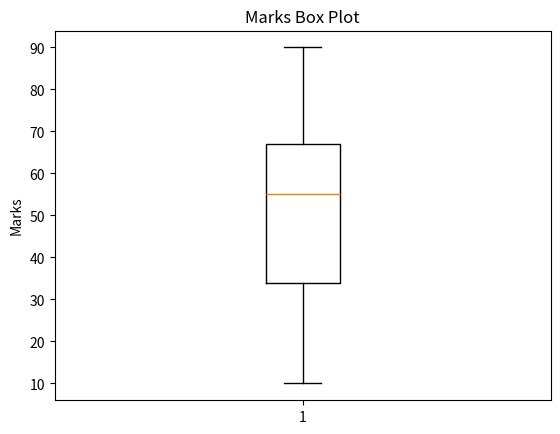

Here is the Python script that generated this plot:
import matplotlib.pyplot as plt
marks=[56,78,90,23,45,55,10]
plt.boxplot(marks)
plt.title("Marks Box Plot")
plt.ylabel("Marks")
plt.show()
